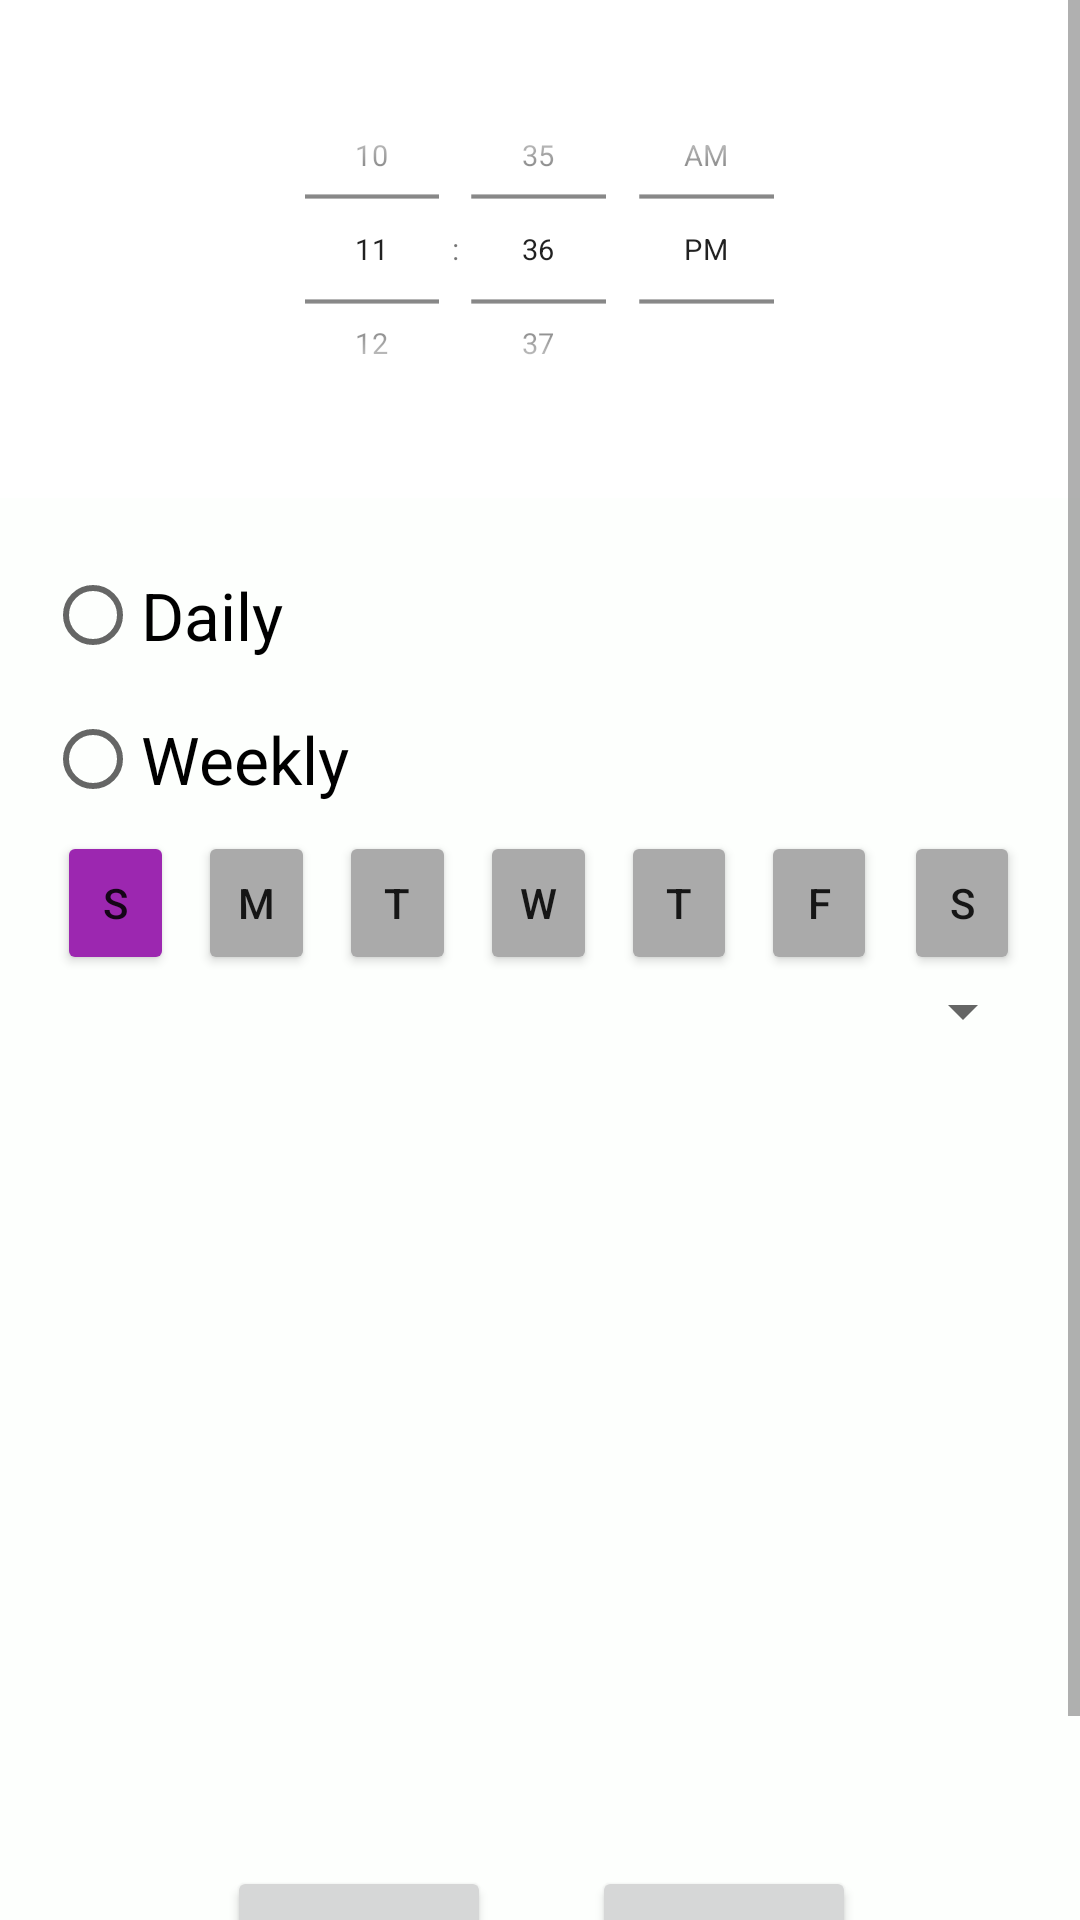

Write the Android layout XML for this screen, with the resource values it uses.
<!-- AndroidManifest.xml: application theme Theme.436Proj -->
<!-- res/layout/activity_notifications.xml -->
<?xml version="1.0" encoding="utf-8"?>
<ScrollView xmlns:android="http://schemas.android.com/apk/res/android"
    xmlns:app="http://schemas.android.com/apk/res-auto"
    xmlns:tools="http://schemas.android.com/tools"
    android:layout_width="match_parent"
    android:layout_height="wrap_content"
    tools:context=".NotificationsActivity">
<androidx.constraintlayout.widget.ConstraintLayout
    android:layout_width="match_parent"
    android:layout_height="match_parent"
    tools:context=".NotificationsActivity">


    <LinearLayout
        android:layout_width="match_parent"
        android:layout_height="match_parent"
        android:orientation="vertical"
        tools:layout_editor_absoluteX="25dp"
        tools:layout_editor_absoluteY="501dp">

        <TimePicker
            android:id="@+id/timePicker"
            android:layout_width="277dp"
            android:layout_height="166dp"
            android:layout_gravity="center"
            android:layout_marginLeft="-30dp"
            android:layout_marginRight="-30dp"
            android:layout_weight="1"
            android:scaleX="0.7"
            android:scaleY="0.7"
            android:timePickerMode="spinner" />

        <RadioGroup
            android:id="@+id/radioDaily"
            android:layout_width="match_parent"
            android:layout_height="550dp"
            android:background="#024CAF50"
            android:padding="15dp">

            <RadioButton
                android:id="@+id/btn_daily"
                android:layout_width="match_parent"
                android:layout_height="wrap_content"
                android:text="Daily"
                android:textSize="22sp" />

            <RadioButton
                android:id="@+id/btn_weekly"
                android:layout_width="match_parent"
                android:layout_height="wrap_content"
                android:text="Weekly"
                android:textSize="22sp" />

            <LinearLayout
                android:layout_width="match_parent"
                android:layout_height="48dp"
                android:orientation="horizontal">

                <Button
                    android:id="@+id/btn_sun"
                    android:layout_width="wrap_content"
                    android:layout_height="wrap_content"
                    android:layout_weight="1"
                    android:layout_marginHorizontal="4dp"
                    android:backgroundTint="#9C27B0"
                    android:text="S" />

                <Button
                    android:id="@+id/btn_mon"
                    android:layout_width="wrap_content"
                    android:layout_height="wrap_content"
                    android:layout_weight="1"
                    android:layout_marginHorizontal="4dp"
                    android:backgroundTint="@android:color/darker_gray"
                    android:text="M" />

                <Button
                    android:id="@+id/btn_tue"
                    android:layout_width="wrap_content"
                    android:layout_height="wrap_content"
                    android:layout_weight="1"
                    android:layout_marginHorizontal="4dp"
                    android:backgroundTint="@android:color/darker_gray"
                    android:text="T" />

                <Button
                    android:id="@+id/btn_wed"
                    android:layout_width="wrap_content"
                    android:layout_height="wrap_content"
                    android:layout_weight="1"
                    android:layout_marginHorizontal="4dp"
                    android:backgroundTint="@android:color/darker_gray"
                    android:text="W" />

                <Button
                    android:id="@+id/btn_thu"
                    android:layout_width="wrap_content"
                    android:layout_height="wrap_content"
                    android:layout_weight="1"
                    android:layout_marginHorizontal="4dp"
                    android:backgroundTint="@android:color/darker_gray"
                    android:text="T" />

                <Button
                    android:id="@+id/btn_fri"
                    android:layout_width="wrap_content"
                    android:layout_height="wrap_content"
                    android:layout_weight="1"
                    android:layout_marginHorizontal="4dp"
                    android:backgroundTint="@android:color/darker_gray"
                    android:text="F" />

                <Button
                    android:id="@+id/btn_sat"
                    android:layout_width="wrap_content"
                    android:layout_height="wrap_content"
                    android:layout_weight="1"
                    android:layout_marginHorizontal="5dp"
                    android:backgroundTint="@android:color/darker_gray"
                    android:text="S" />

            </LinearLayout>
            <Spinner
                android:id="@+id/weekly_spinner"
                android:layout_width="match_parent"
                android:layout_height="wrap_content" />
        </RadioGroup>
    </LinearLayout>

    <Button
        android:id="@+id/btn_notification_cancel"
        android:layout_width="wrap_content"
        android:layout_height="wrap_content"
        android:layout_centerHorizontal="true"
        android:text="Cancel"

        app:layout_constraintBottom_toBottomOf="parent"
        app:layout_constraintEnd_toEndOf="parent"
        app:layout_constraintHorizontal_bias="0.726"
        app:layout_constraintStart_toStartOf="parent"
        app:layout_constraintTop_toTopOf="parent"
        app:layout_constraintVertical_bias="0.931" />

    <Button
        android:id="@+id/btn_notification_save"
        android:layout_width="wrap_content"
        android:layout_height="wrap_content"
        android:layout_centerHorizontal="true"
        android:text="Save"

        app:layout_constraintBottom_toBottomOf="parent"
        app:layout_constraintEnd_toEndOf="parent"
        app:layout_constraintHorizontal_bias="0.278"
        app:layout_constraintStart_toStartOf="parent"
        app:layout_constraintTop_toTopOf="parent"
        app:layout_constraintVertical_bias="0.931" />

</androidx.constraintlayout.widget.ConstraintLayout>
</ScrollView>
<!-- resources referenced by this layout -->
<resources>
  <style name="Theme.436Proj" parent="Theme.MaterialComponents.DayNight.DarkActionBar">
          
          <item name="colorPrimary">@color/purple_500</item>
          <item name="colorPrimaryVariant">@color/purple_700</item>
          <item name="colorOnPrimary">@color/white</item>
          
          <item name="colorSecondary">@color/teal_200</item>
          <item name="colorSecondaryVariant">@color/teal_700</item>
          <item name="colorOnSecondary">@color/black</item>
          
          <item name="android:statusBarColor" tools:targetApi="l">?attr/colorPrimaryVariant</item>
          
      </style>
  <!-- not gathered from this repository: default colours our renderer supplied (Android Studio template values) -->
  <color name="purple_500">#FF6200EE</color>
  <color name="purple_700">#FF3700B3</color>
  <color name="teal_200">#FF03DAC5</color>
  <color name="teal_700">#FF018786</color>
  <color name="black">#FF000000</color>
  <color name="white">#FFFFFFFF</color>
</resources>
